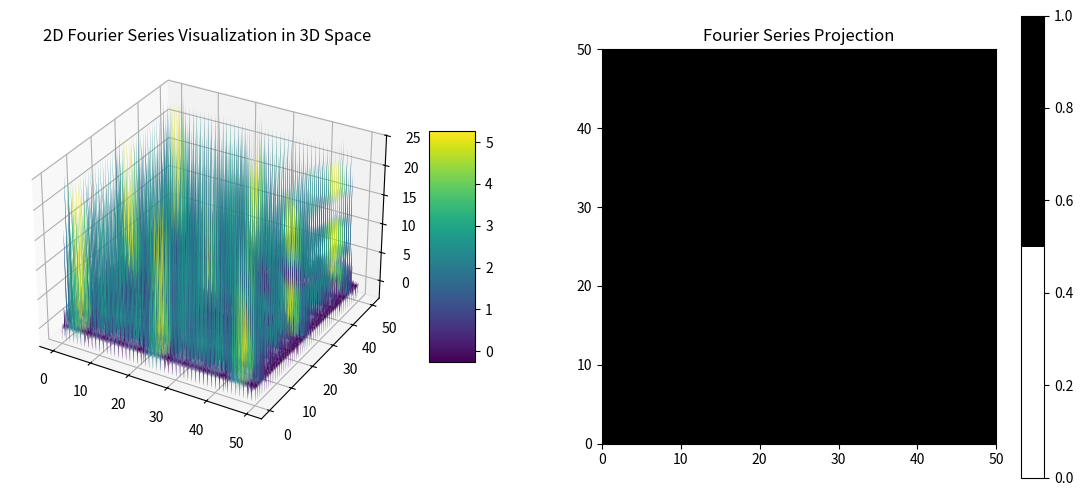

The script that saved this image:
import numpy as np
import matplotlib.pyplot as plt
from matplotlib.colors import ListedColormap
cmap = ListedColormap(['white', 'black'])

# Domain size in mm
domain_size = 50  # mm

# Fine grid definition for nearly continuous Fourier computation
fine_grid_points = 1001  # fine resolution for continuous function
x_fine = np.linspace(0, domain_size, fine_grid_points)
y_fine = np.linspace(0, domain_size, fine_grid_points)
X_fine, Y_fine = np.meshgrid(x_fine, y_fine)

# Discrete grid setup
coarse_grid_points = 50 + 1  # 51 points to cover 50mm with 50 1mm blocks

# Series limits
N = 5  # Higher values make the pattern more complex
M = 5

# Natural wavelength of signal
lambda_x = 1
lambda_y = 1

# Function to calculate coefficients
def alpha_nm(n, m):
    return np.cos(n) * np.cos(m)

def beta_nm(n, m):
    return np.sin(n) * np.cos(m)

def gamma_nm(n, m):
    return np.cos(n) * np.sin(m)

def delta_nm(n, m):
    return np.sin(n) * np.sin(m)

# Compute the Fourier series
def fourier_series(X, Y, N, M):
    f = np.zeros_like(X)
    for n in range(N):
        for m in range(M):
            alpha = alpha_nm(n, m)
            beta = beta_nm(n, m)
            gamma = gamma_nm(n, m)
            delta = delta_nm(n, m)
            f += alpha * np.cos(2 * np.pi * lambda_x * n * X) * np.cos(2 * np.pi * lambda_y * m * Y)
            f += beta * np.sin(2 * np.pi * lambda_x * n * X) * np.cos(2 * np.pi * lambda_y * m * Y)
            f += gamma * np.cos(2 * np.pi * lambda_x * n * X) * np.sin(2 * np.pi * lambda_y * m * Y)
            f += delta * np.sin(2 * np.pi * lambda_x * n * X) * np.sin(2 * np.pi * lambda_y * m * Y)
    return f

# Normalization function
def normalize(F, coarse_points):
    block_size = F.shape[0] // (coarse_points - 1)  # Determine block size for averaging
    F_norm = np.zeros((coarse_points - 1, coarse_points - 1))
    for i in range(coarse_points - 1):
        for j in range(coarse_points - 1):
            start_x = i * block_size
            end_x = start_x + block_size
            start_y = j * block_size
            end_y = start_y + block_size
            # Assign 1 if the average of the block is greater than 0
            F_norm[i, j] = 1 if np.mean(F[start_x:end_x, start_y:end_y]) > 0 else 0
    return F_norm

# Evaluate the Fourier series on the fine grid
F = fourier_series(X_fine, Y_fine, N, M)
print("Continuous Fourier Series:")
print(F)

# Compute the normalized Fourier transform with the defined block size
F_norm = normalize(F, coarse_grid_points)
print("Normalized (Discrete) Fourier Series:")
print(F_norm)

# Setup figure and subplots
fig = plt.figure(figsize=(14, 6))
ax1 = fig.add_subplot(121, projection='3d')
ax2 = fig.add_subplot(122)

# 3D plot on the left
surface = ax1.plot_surface(X_fine, Y_fine, F, cmap='viridis')
fig.colorbar(surface, ax=ax1, shrink=0.5, aspect=5)
ax1.set_title('2D Fourier Series Visualization in 3D Space')

# 2D mesh grid on the right
cax = ax2.imshow(F_norm, extent=(x_fine.min(), x_fine.max(), y_fine.min(), y_fine.max()), origin='lower', cmap=cmap, vmin=0, vmax=1)
fig.colorbar(cax, ax=ax2)
ax2.set_title('Fourier Series Projection')

plt.show()
